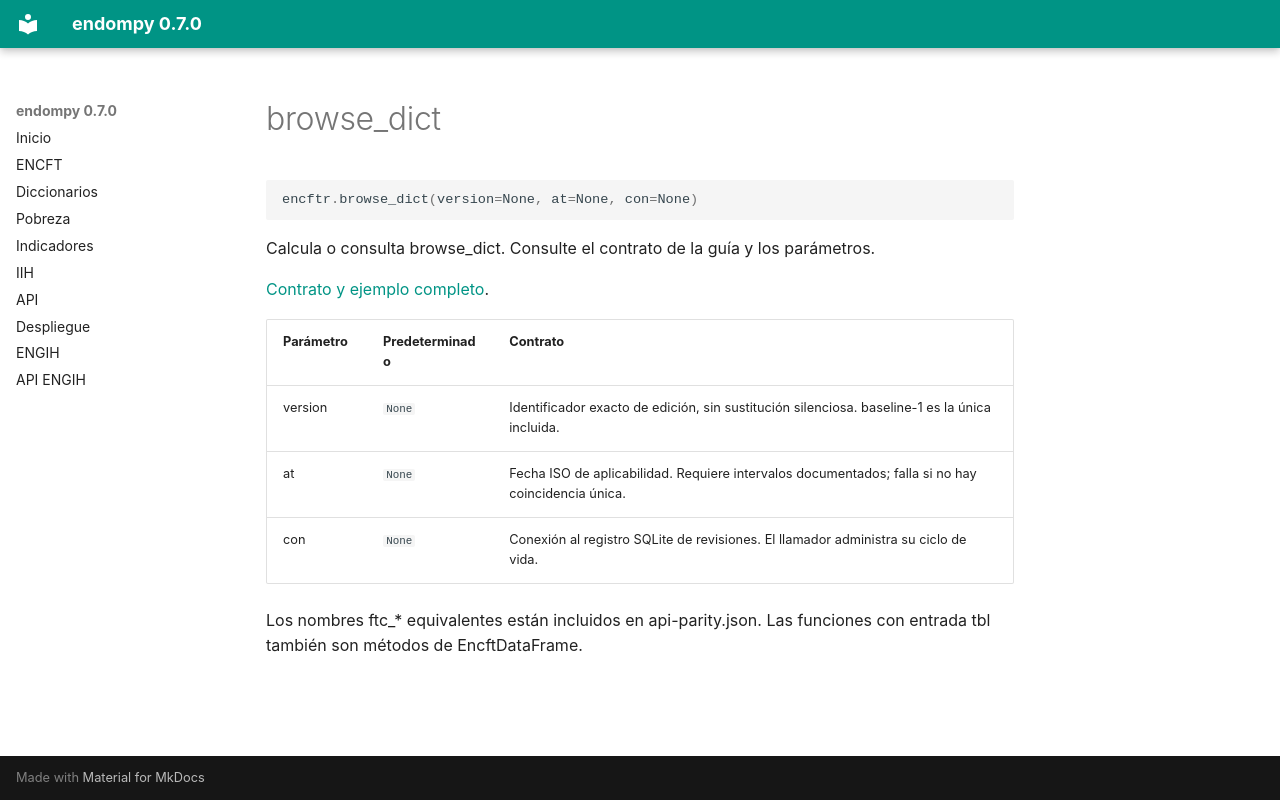

repository: adatar-do/endompy · page: reference/browse_dict.html · generator: mkdocs

# browse_dict

```python
encftr.browse_dict(version=None, at=None, con=None)
```

Calcula o consulta browse_dict. Consulte el contrato de la guía y los parámetros.

[Contrato y ejemplo completo](../diccionario.md).

| Parámetro | Predeterminado | Contrato |
|---|---|---|
| version | `None` | Identificador exacto de edición, sin sustitución silenciosa. baseline-1 es la única incluida. |
| at | `None` | Fecha ISO de aplicabilidad. Requiere intervalos documentados; falla si no hay coincidencia única. |
| con | `None` | Conexión al registro SQLite de revisiones. El llamador administra su ciclo de vida. |

Los nombres ftc_* equivalentes están incluidos en api-parity.json. Las funciones con entrada tbl también son métodos de EncftDataFrame.
